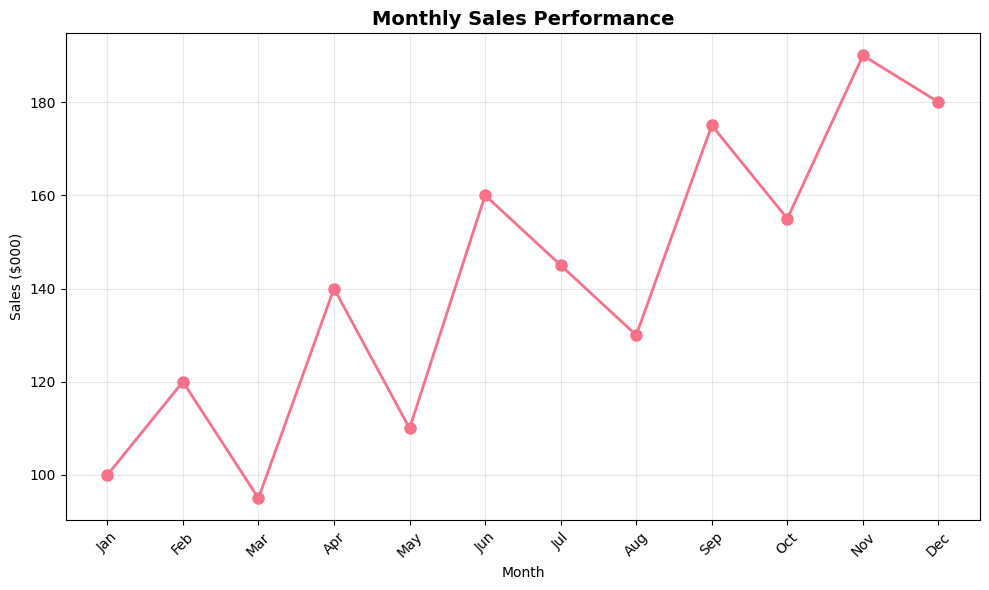
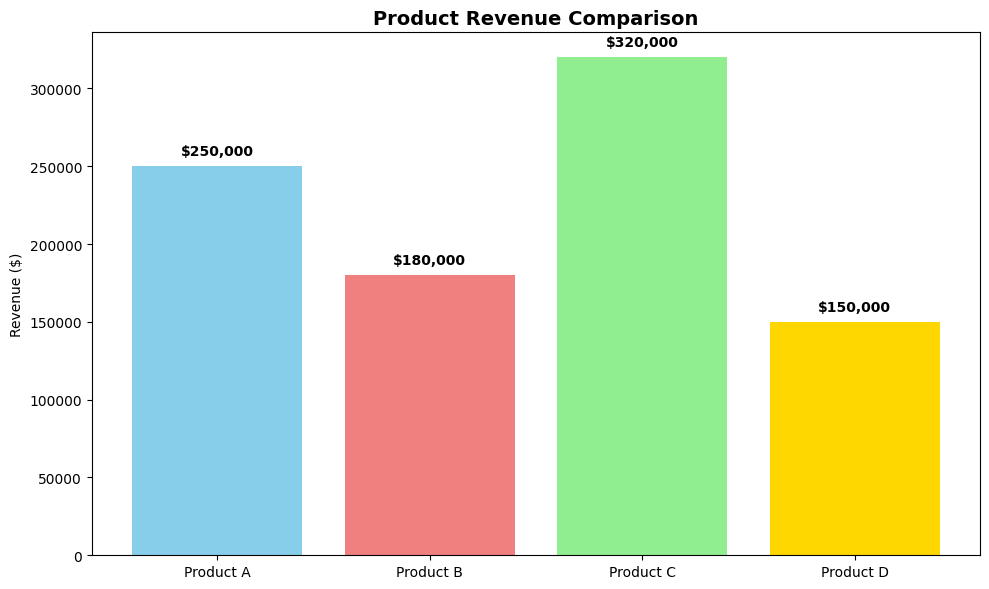
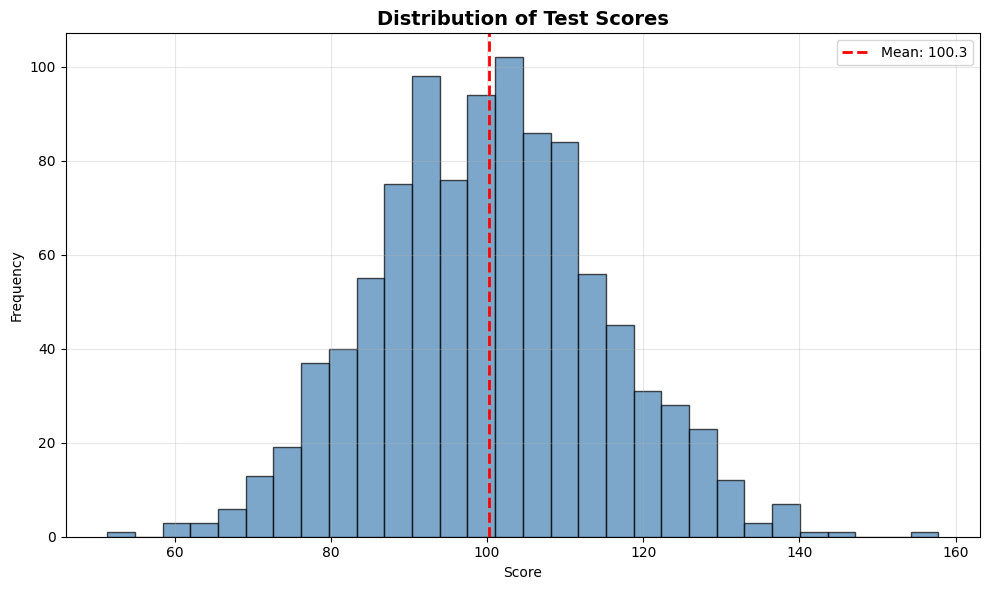
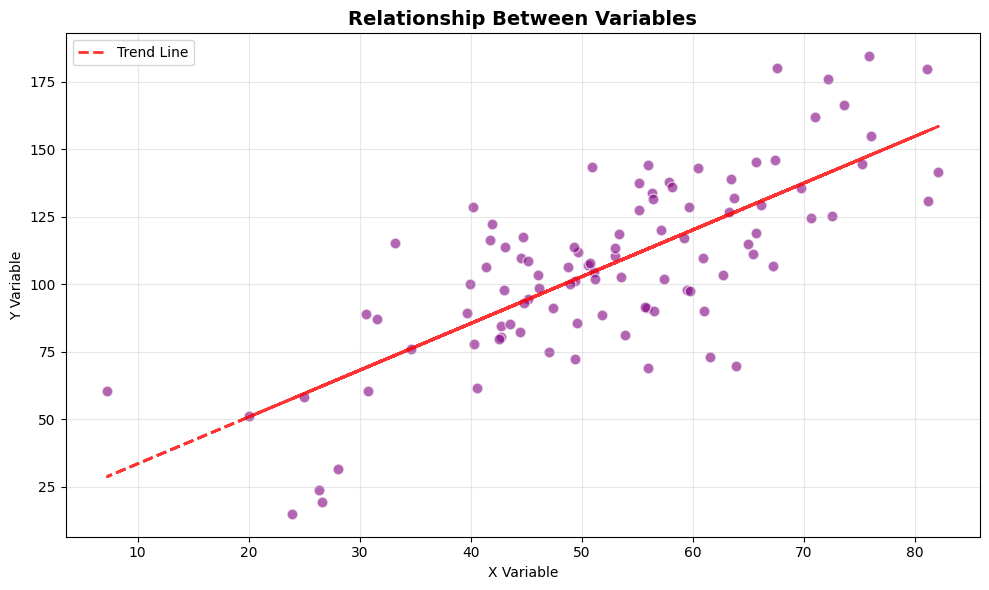
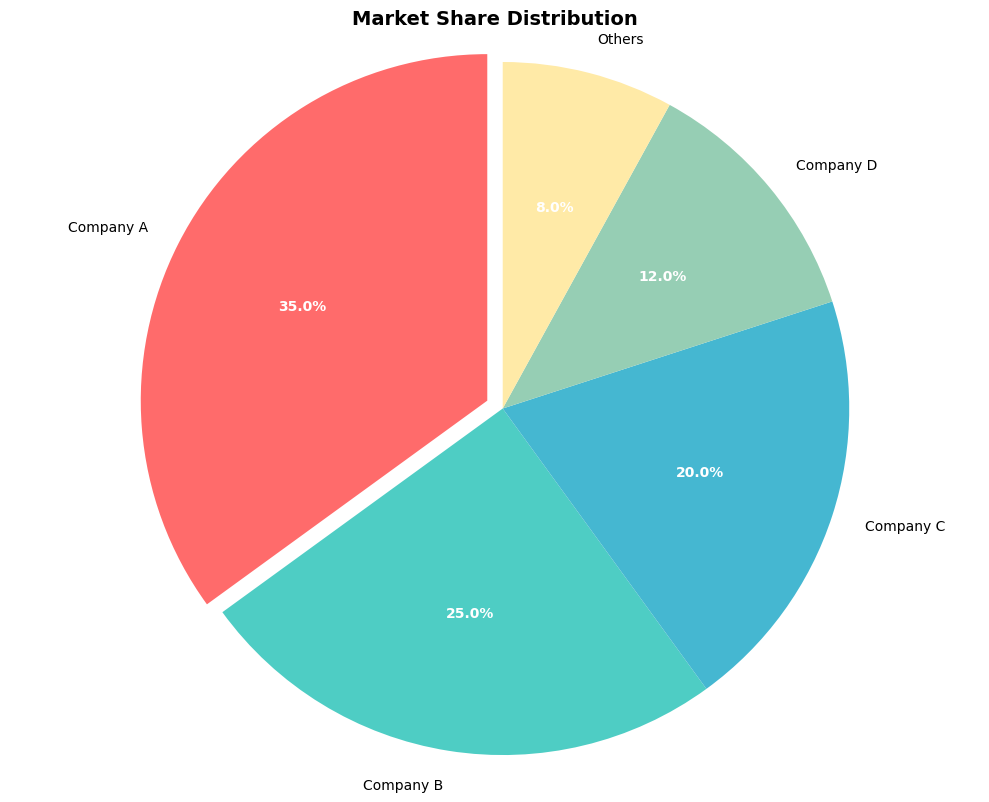
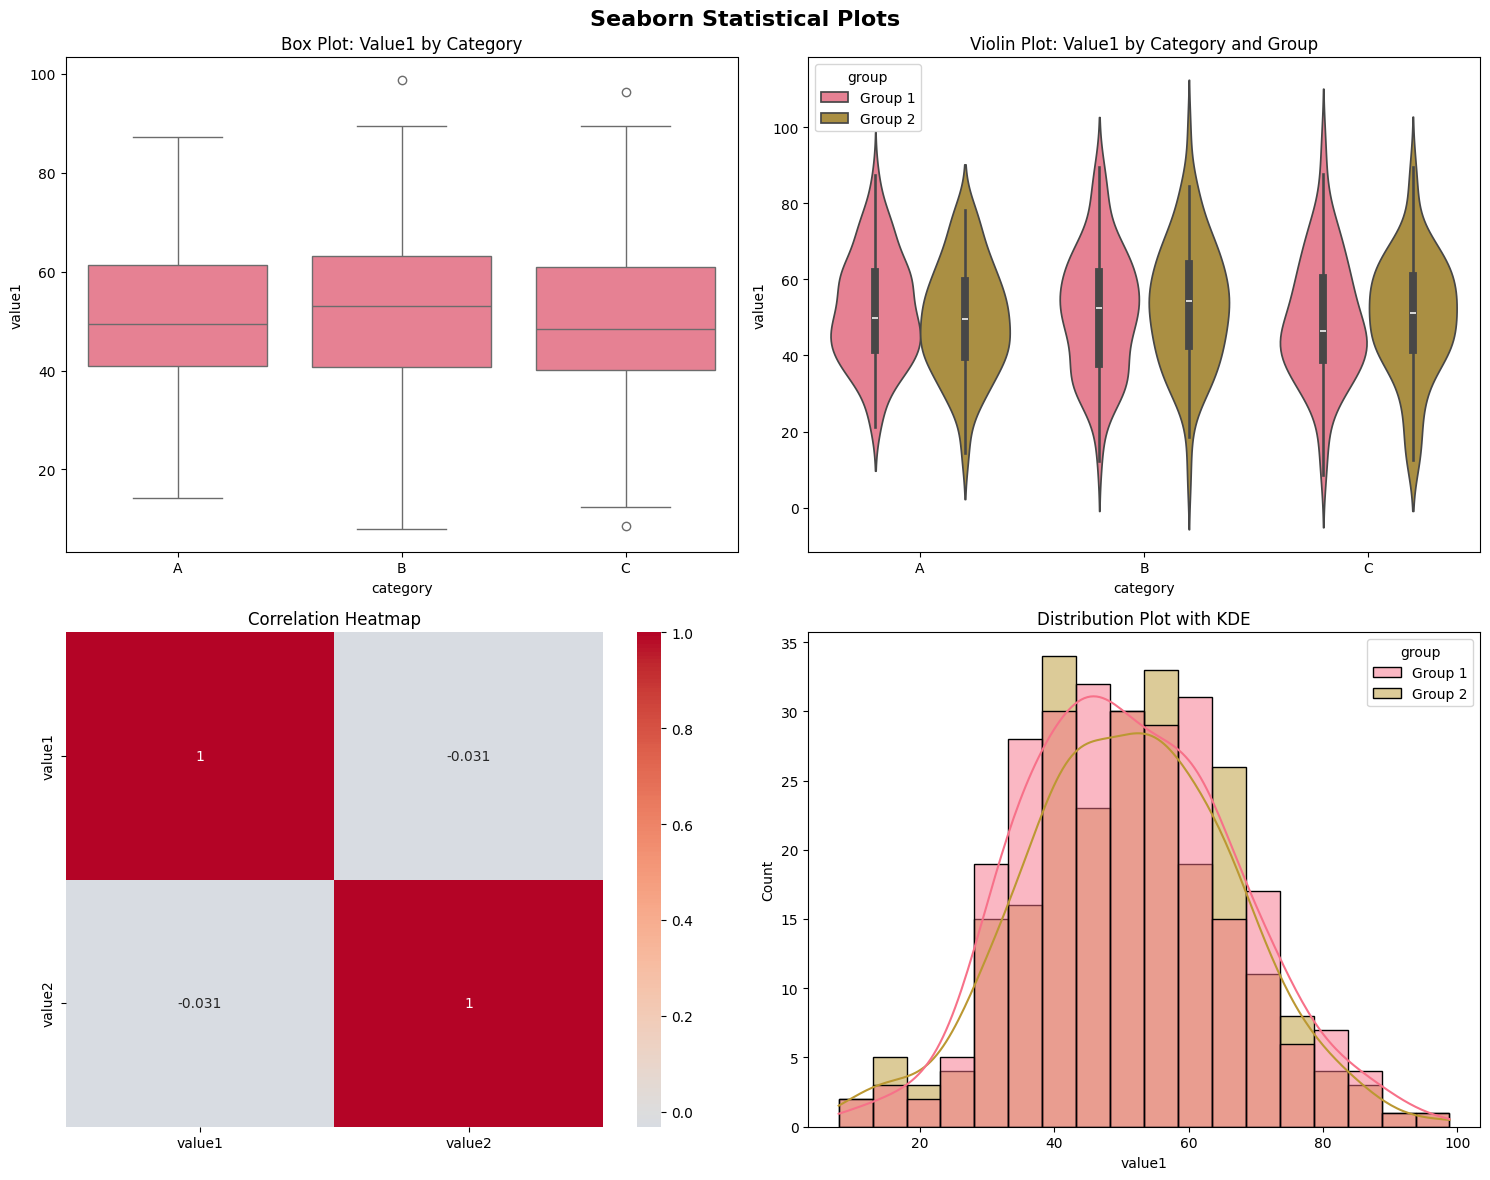

Reproduce these figures in Python, in order.
"""
Lesson 12 Example 1: Basic Plots Demo
Demonstrates fundamental plotting with matplotlib and seaborn
"""

import matplotlib.pyplot as plt
import seaborn as sns
import numpy as np
import pandas as pd

print("=== Basic Plots Demo ===\n")

# Set style for better-looking plots
plt.style.use('default')
sns.set_palette("husl")

# Generate sample data
np.random.seed(42)

# 1. LINE PLOT
print("1. Creating Line Plot...")
months = ['Jan', 'Feb', 'Mar', 'Apr', 'May', 'Jun', 
          'Jul', 'Aug', 'Sep', 'Oct', 'Nov', 'Dec']
sales = [100, 120, 95, 140, 110, 160, 145, 130, 175, 155, 190, 180]

plt.figure(figsize=(10, 6))
plt.plot(months, sales, marker='o', linewidth=2, markersize=8)
plt.title('Monthly Sales Performance', fontsize=14, fontweight='bold')
plt.xlabel('Month')
plt.ylabel('Sales ($000)')
plt.xticks(rotation=45)
plt.grid(True, alpha=0.3)
plt.tight_layout()
plt.savefig('line_plot_demo.png', dpi=300, bbox_inches='tight')
plt.show()

# 2. BAR CHART
print("2. Creating Bar Chart...")
products = ['Product A', 'Product B', 'Product C', 'Product D']
revenue = [250000, 180000, 320000, 150000]

plt.figure(figsize=(10, 6))
bars = plt.bar(products, revenue, color=['skyblue', 'lightcoral', 'lightgreen', 'gold'])
plt.title('Product Revenue Comparison', fontsize=14, fontweight='bold')
plt.ylabel('Revenue ($)')

# Add value labels on bars
for bar, value in zip(bars, revenue):
    plt.text(bar.get_x() + bar.get_width()/2, bar.get_height() + 5000,
             f'${value:,}', ha='center', va='bottom', fontweight='bold')

plt.tight_layout()
plt.savefig('bar_chart_demo.png', dpi=300, bbox_inches='tight')
plt.show()

# 3. HISTOGRAM
print("3. Creating Histogram...")
# Generate normal distribution data
data = np.random.normal(100, 15, 1000)

plt.figure(figsize=(10, 6))
plt.hist(data, bins=30, alpha=0.7, color='steelblue', edgecolor='black')
plt.title('Distribution of Test Scores', fontsize=14, fontweight='bold')
plt.xlabel('Score')
plt.ylabel('Frequency')
plt.axvline(np.mean(data), color='red', linestyle='--', linewidth=2, label=f'Mean: {np.mean(data):.1f}')
plt.legend()
plt.grid(True, alpha=0.3)
plt.tight_layout()
plt.savefig('histogram_demo.png', dpi=300, bbox_inches='tight')
plt.show()

# 4. SCATTER PLOT
print("4. Creating Scatter Plot...")
# Generate correlated data
n_points = 100
x = np.random.normal(50, 15, n_points)
y = 2 * x + np.random.normal(0, 20, n_points)

plt.figure(figsize=(10, 6))
plt.scatter(x, y, alpha=0.6, s=60, color='purple', edgecolors='white', linewidth=1)
plt.title('Relationship Between Variables', fontsize=14, fontweight='bold')
plt.xlabel('X Variable')
plt.ylabel('Y Variable')

# Add trend line
z = np.polyfit(x, y, 1)
p = np.poly1d(z)
plt.plot(x, p(x), "r--", alpha=0.8, linewidth=2, label='Trend Line')
plt.legend()
plt.grid(True, alpha=0.3)
plt.tight_layout()
plt.savefig('scatter_plot_demo.png', dpi=300, bbox_inches='tight')
plt.show()

# 5. PIE CHART
print("5. Creating Pie Chart...")
market_share = [35, 25, 20, 12, 8]
companies = ['Company A', 'Company B', 'Company C', 'Company D', 'Others']
colors = ['#FF6B6B', '#4ECDC4', '#45B7D1', '#96CEB4', '#FFEAA7']

plt.figure(figsize=(10, 8))
wedges, texts, autotexts = plt.pie(market_share, labels=companies, colors=colors,
                                   autopct='%1.1f%%', startangle=90,
                                   explode=(0.05, 0, 0, 0, 0))
plt.title('Market Share Distribution', fontsize=14, fontweight='bold')

# Enhance text
for autotext in autotexts:
    autotext.set_color('white')
    autotext.set_fontweight('bold')

plt.axis('equal')
plt.tight_layout()
plt.savefig('pie_chart_demo.png', dpi=300, bbox_inches='tight')
plt.show()

# 6. SEABORN STATISTICAL PLOTS
print("6. Creating Seaborn Statistical Plots...")

# Generate sample dataset
n_samples = 500
df = pd.DataFrame({
    'category': np.random.choice(['A', 'B', 'C'], n_samples),
    'value1': np.random.normal(50, 15, n_samples),
    'value2': np.random.normal(30, 10, n_samples),
    'group': np.random.choice(['Group 1', 'Group 2'], n_samples)
})

# Create subplot figure
fig, axes = plt.subplots(2, 2, figsize=(15, 12))
fig.suptitle('Seaborn Statistical Plots', fontsize=16, fontweight='bold')

# Box plot
sns.boxplot(data=df, x='category', y='value1', ax=axes[0, 0])
axes[0, 0].set_title('Box Plot: Value1 by Category')

# Violin plot
sns.violinplot(data=df, x='category', y='value1', hue='group', ax=axes[0, 1])
axes[0, 1].set_title('Violin Plot: Value1 by Category and Group')

# Correlation heatmap
corr_data = df[['value1', 'value2']].corr()
sns.heatmap(corr_data, annot=True, cmap='coolwarm', center=0, ax=axes[1, 0])
axes[1, 0].set_title('Correlation Heatmap')

# Distribution plot
sns.histplot(data=df, x='value1', hue='group', kde=True, ax=axes[1, 1])
axes[1, 1].set_title('Distribution Plot with KDE')

plt.tight_layout()
plt.savefig('seaborn_plots_demo.png', dpi=300, bbox_inches='tight')
plt.show()

print("All plots created successfully!")
print("Saved plot files:")
print("- line_plot_demo.png")
print("- bar_chart_demo.png") 
print("- histogram_demo.png")
print("- scatter_plot_demo.png")
print("- pie_chart_demo.png")
print("- seaborn_plots_demo.png")
